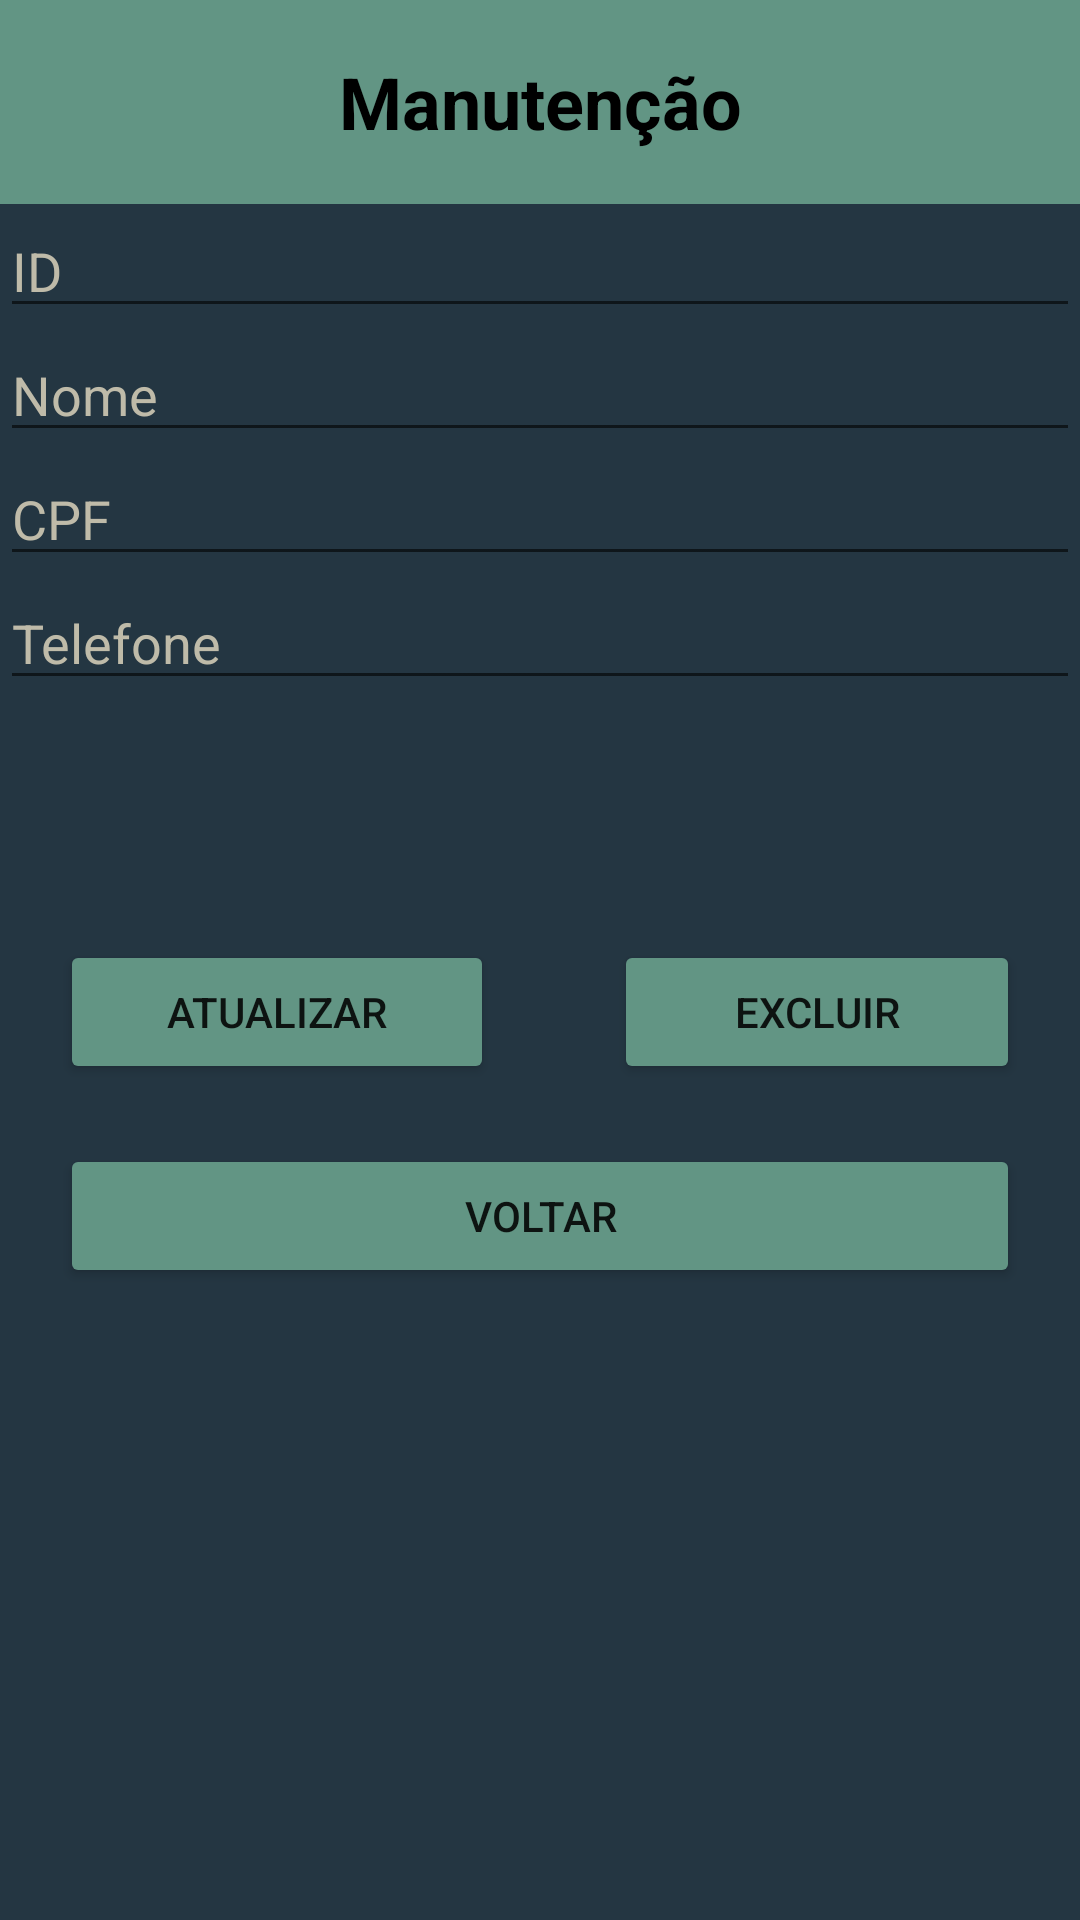

Write the Android layout XML for this screen, with the resource values it uses.
<!-- AndroidManifest.xml: application theme Theme.AppCompat.DayNight.DarkActionBar -->
<!-- res/layout/activity_tela_manutencao.xml -->
<?xml version="1.0" encoding="utf-8"?>
<androidx.constraintlayout.widget.ConstraintLayout xmlns:android="http://schemas.android.com/apk/res/android"
    xmlns:app="http://schemas.android.com/apk/res-auto"
    xmlns:tools="http://schemas.android.com/tools"
    android:id="@+id/main"
    android:layout_width="match_parent"
    android:layout_height="match_parent"
    tools:context=".TelaManutencao">

    <LinearLayout
        android:layout_width="match_parent"
        android:layout_height="match_parent"
        android:background="#243642"
        android:orientation="vertical">

        <TextView
            android:id="@+id/textView4"
            android:layout_width="match_parent"
            android:layout_height="68dp"
            android:background="#629584"
            android:backgroundTint="#629584"
            android:gravity="center"
            android:text="Manutenção"
            android:textColor="#000000"
            android:textSize="24sp"
            android:textStyle="bold" />

        <EditText
            android:id="@+id/edtId"
            android:layout_width="match_parent"
            android:layout_height="wrap_content"
            android:ems="10"
            android:hint="ID"
            android:inputType="text"
            android:textColorHint="#BFBBA9" />

        <EditText
            android:id="@+id/edtNome"
            android:layout_width="match_parent"
            android:layout_height="wrap_content"
            android:ems="10"
            android:hint="Nome"
            android:inputType="text"
            android:textColorHint="#BFBBA9" />

        <EditText
            android:id="@+id/edtCpf"
            android:layout_width="match_parent"
            android:layout_height="wrap_content"
            android:ems="10"
            android:hint="CPF"
            android:inputType="text"
            android:textColorHint="#BFBBA9" />

        <EditText
            android:id="@+id/edtTelefone"
            android:layout_width="match_parent"
            android:layout_height="wrap_content"
            android:ems="10"
            android:hint="Telefone"
            android:inputType="text"
            android:textColorHint="#BFBBA9" />

        <LinearLayout
            android:layout_width="match_parent"
            android:layout_height="wrap_content"
            android:orientation="horizontal">

            <Button
                android:id="@+id/btnAlterar"
                android:layout_width="wrap_content"
                android:layout_height="wrap_content"
                android:layout_marginStart="20dp"
                android:layout_marginTop="80dp"
                android:layout_marginEnd="20dp"
                android:layout_weight="1"
                android:backgroundTint="#629584"
                android:text="Atualizar" />

            <Button
                android:id="@+id/btnExcluir"
                android:layout_width="wrap_content"
                android:layout_height="wrap_content"
                android:layout_marginStart="20dp"
                android:layout_marginTop="80dp"
                android:layout_marginEnd="20dp"
                android:layout_weight="1"
                android:backgroundTint="#629584"
                android:text="Excluir" />
        </LinearLayout>

        <Button
            android:id="@+id/btnVoltar"
            android:layout_width="match_parent"
            android:layout_height="wrap_content"
            android:layout_marginStart="20dp"
            android:layout_marginTop="20dp"
            android:layout_marginEnd="20dp"
            android:backgroundTint="#629584"
            android:onClick="voltar"
            android:text="Voltar" />

    </LinearLayout>
</androidx.constraintlayout.widget.ConstraintLayout>
<!-- resources referenced by this layout -->
<resources>

</resources>
